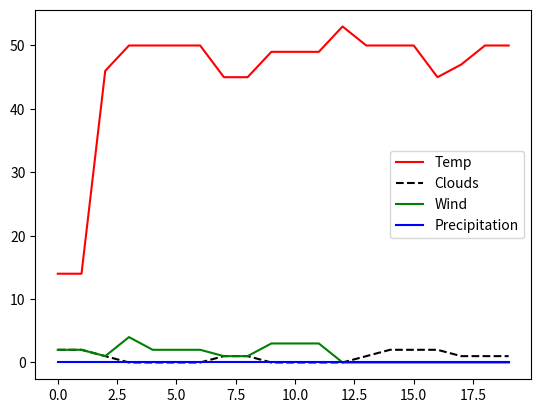

Recreate this plot in Python.
from random import randint

#_Constants_____________________________________________________________________
## CLoudiness
CLOUDS_NONE = 0
CLOUDS_SOME = 1
CLOUDS_MANY = 2
CLOUDS_FULL = 3
## Wind strength
WIND_NONE = 0
WIND_SOFTER = 1
WIND_SOFT = 2
WIND_MEDIUM = 3
WIND_STRONG = 4
WIND_STRONGER = 5
WIND_STORM = 6
## Precipitation
PRECIPITATION_NONE = 0
PRECIPITATION_LIGHT = 1
PRECIPITATION_MEDIUM = 2
PRECIPITATION_STRONG = 3
## Regions
REGION_ICE = 'Ewiges Eis'
REGION_NE_HEIGHTS = 'Ehernes Schwert'
REGION_HIGH_NORTH = 'Hoher Norden'
REGION_TUNDRA_TAIGA = 'Tundra und Taiga'
REGION_BORNLAND_THORWAL = 'Bornland, Thorwal'
REGION_QUARRELING_KINGDOMS = 'Streitende Königreiche'
REGION_CENTRAL_MIDDLEREALM = 'Zentrales Mittelreich'
REGION_NORTHERN_HORAS = 'Nördliches Horasreich, Almada, Aranien'
REGION_RASCHTUL_HEIGHTS = 'Höhen des Raschtulwalls'
REGION_SOUTHERN_HORAS = 'Südliches Horasreich, Reich der Ersten Sonne'
REGION_KHOM = 'Khom'
REGION_MERIDIANA = 'Echsensümpfe, Meridiana'
REGION_SOUTHERN_SEA = 'Altoum, Gewürzinseln, Südmeer'
REGIONS_DESERT = [REGION_KHOM]
REGIONS = [REGION_ICE, REGION_NE_HEIGHTS, REGION_HIGH_NORTH, 
           REGION_TUNDRA_TAIGA, REGION_BORNLAND_THORWAL, 
           REGION_QUARRELING_KINGDOMS, REGION_CENTRAL_MIDDLEREALM, 
           REGION_NORTHERN_HORAS, REGION_RASCHTUL_HEIGHTS, 
           REGION_SOUTHERN_HORAS, REGION_KHOM, REGION_MERIDIANA, 
           REGION_SOUTHERN_SEA] 
## Seasons
SUMMER = 'summer'
AUTUMN = 'autumn'
WINTER = 'winter'
SPRING = 'spring'
## Change flags
CHANGE_CLOUDINESS = 0
CHANGE_WIND = 1
CHANGE_TEMPERATURE = 2
CHANGE_PRECIPITATION = 3

## Mappings
cloud_strings = {
    CLOUDS_NONE: 'no clouds',
    CLOUDS_SOME: 'some clouds',
    CLOUDS_MANY: 'mostly cloudy',
    CLOUDS_FULL: 'full cloud cover'
}
wind_strings = {
    WIND_NONE: 'no wind',
    WIND_SOFTER: 'light breeze',
    WIND_SOFT: 'soft breeze',
    WIND_MEDIUM: 'fresh breeze',
    WIND_STRONG: 'strong breeze',
    WIND_STRONGER: 'strong winds',
    WIND_STORM: 'stormy winds'
}
precipitation_strings = {
    PRECIPITATION_NONE: 'no precipitation',
    PRECIPITATION_LIGHT: 'light precipitation',
    PRECIPITATION_MEDIUM: 'decent precipitation',
    PRECIPITATION_STRONG: 'constant, strong precipitation'
}

class DSA4Weather() :
    cloud_table_normal = {
        1: CLOUDS_NONE,
        2: CLOUDS_NONE,
        3: CLOUDS_NONE,
        4: CLOUDS_NONE,
        5: CLOUDS_SOME,
        6: CLOUDS_SOME,
        7: CLOUDS_SOME,
        8: CLOUDS_SOME,
        9: CLOUDS_SOME,
       10: CLOUDS_SOME,
       11: CLOUDS_MANY,
       12: CLOUDS_MANY,
       13: CLOUDS_MANY,
       14: CLOUDS_MANY,
       15: CLOUDS_MANY,
       16: CLOUDS_MANY,
       17: CLOUDS_FULL,
       18: CLOUDS_FULL,
       19: CLOUDS_FULL,
       20: CLOUDS_FULL
    }

    cloud_table_desert = {
        1: CLOUDS_NONE,
        2: CLOUDS_NONE,
        3: CLOUDS_NONE,
        4: CLOUDS_NONE,
        5: CLOUDS_SOME,
        6: CLOUDS_SOME,
        7: CLOUDS_SOME,
        8: CLOUDS_SOME,
        9: CLOUDS_SOME,
       10: CLOUDS_SOME,
       11: CLOUDS_NONE,
       12: CLOUDS_NONE,
       13: CLOUDS_NONE,
       14: CLOUDS_NONE,
       15: CLOUDS_NONE,
       16: CLOUDS_NONE,
       17: CLOUDS_SOME,
       18: CLOUDS_SOME,
       19: CLOUDS_MANY,
       20: CLOUDS_FULL
    }
        
    wind_table_normal = {
        1: WIND_NONE,
        2: WIND_NONE,
        3: WIND_NONE,
        4: WIND_NONE,
        5: WIND_SOFTER,
        6: WIND_SOFTER,
        7: WIND_SOFTER,
        8: WIND_SOFT,
        9: WIND_SOFT,
       10: WIND_SOFT,
       11: WIND_MEDIUM,
       12: WIND_MEDIUM,
       13: WIND_MEDIUM,
       14: WIND_STRONG,
       15: WIND_STRONG,
       16: WIND_STRONG,
       17: WIND_STRONGER,
       18: WIND_STRONGER,
       19: WIND_STRONGER,
       20: WIND_STORM
    }

    wind_table_autumn = {
        1: WIND_NONE,
        2: WIND_NONE,
        3: WIND_NONE,
        4: WIND_SOFTER,
        5: WIND_SOFTER,
        6: WIND_SOFT,
        7: WIND_SOFT,
        8: WIND_MEDIUM,
        9: WIND_MEDIUM,
       10: WIND_MEDIUM,
       11: WIND_STRONG,
       12: WIND_STRONG,
       13: WIND_STRONG,
       14: WIND_STRONG,
       15: WIND_STRONGER,
       16: WIND_STRONGER,
       17: WIND_STRONGER,
       18: WIND_STRONGER,
       19: WIND_STORM,
       20: WIND_STORM
    }

    # Temperatures for Autumn are equal to thos for Spring.
    temperature_table = {
        REGION_ICE :                    {SUMMER: -20, SPRING: -30, WINTER: -40},
        REGION_NE_HEIGHTS :             {SUMMER: -10, SPRING: -20, WINTER: -30},
        REGION_HIGH_NORTH :             {SUMMER:   0, SPRING: -10, WINTER: -20},
        REGION_TUNDRA_TAIGA :           {SUMMER:   5, SPRING:   0, WINTER:  -5},
        REGION_BORNLAND_THORWAL :       {SUMMER:  10, SPRING:   3, WINTER:  -5},
        REGION_QUARRELING_KINGDOMS :    {SUMMER:  10, SPRING:   5, WINTER:   0},
        REGION_CENTRAL_MIDDLEREALM :    {SUMMER:  15, SPRING:  10, WINTER:   5},
        REGION_NORTHERN_HORAS :         {SUMMER:  20, SPRING:  15, WINTER:  10},
        REGION_RASCHTUL_HEIGHTS :       {SUMMER:   5, SPRING:   0, WINTER: -10},
        REGION_SOUTHERN_HORAS :         {SUMMER:  25, SPRING:  20, WINTER:  15},
        REGION_KHOM :                   {SUMMER:  40, SPRING:  35, WINTER:  30},
        REGION_MERIDIANA :              {SUMMER:  30, SPRING:  25, WINTER:  20},
        REGION_SOUTHERN_SEA :           {SUMMER:  35, SPRING:  30, WINTER:  25}
    }

    # Temperature mod for night is this mod times -1
    temperature_mod_cloudiness = {
        CLOUDS_NONE : 10,
        CLOUDS_SOME : 5,
        CLOUDS_MANY : 0,
        CLOUDS_FULL : -5
    }

    temperature_mod_wind = {
        WIND_NONE : 4,
        WIND_SOFTER : 2,
        WIND_SOFT : 0,
        WIND_MEDIUM : 0,
        WIND_STRONG : -2,
        WIND_STRONGER : -4,
        WIND_STORM : -6
    }

    # For a 1d20 below this value (including), we get precipitation
    precipitation_probability = {
        CLOUDS_NONE : 0,
        CLOUDS_SOME : 1,
        CLOUDS_MANY : 4,
        CLOUDS_FULL : 10
    }

    # Give upper ends of intervals (including) for the three types of 
    # precipitation:
    # LIGHT, MEDIUM, STRONG
    precipitation_type_table = {
        WIND_NONE : [12, 19, 20],
        WIND_SOFTER : [9, 18, 20],
        WIND_SOFT : [7, 17, 20],
        WIND_MEDIUM : [5, 16, 20],
        WIND_STRONG : [3, 15, 20],
        WIND_STRONGER : [2, 13, 20],
        WIND_STORM : [1, 10, 20]
    }

    change_table_summer_winter = {
        1: [],
        2: [],
        3: [],
        4: [],
        5: [],
        6: [],
        7: [],
        8: [],
        9: [],
       10: [CHANGE_WIND],
       11: [CHANGE_TEMPERATURE],
       12: [CHANGE_PRECIPITATION],
       13: [CHANGE_CLOUDINESS, CHANGE_PRECIPITATION],
       14: [CHANGE_WIND, CHANGE_TEMPERATURE],
       15: [CHANGE_WIND, CHANGE_PRECIPITATION],
       16: [CHANGE_PRECIPITATION, CHANGE_TEMPERATURE],
       17: [CHANGE_WIND, CHANGE_TEMPERATURE, CHANGE_PRECIPITATION],
       18: [CHANGE_CLOUDINESS, CHANGE_TEMPERATURE, CHANGE_PRECIPITATION],
       19: [CHANGE_CLOUDINESS, CHANGE_WIND, CHANGE_PRECIPITATION],
       20: [CHANGE_CLOUDINESS, CHANGE_WIND, CHANGE_TEMPERATURE, CHANGE_PRECIPITATION]
    }

    change_table_autumn_spring = {
        1: [],
        2: [],
        3: [],
        4: [],
        5: [CHANGE_WIND],
        6: [CHANGE_TEMPERATURE],
        7: [CHANGE_PRECIPITATION],
        8: [CHANGE_CLOUDINESS, CHANGE_PRECIPITATION],
        9: [CHANGE_CLOUDINESS, CHANGE_PRECIPITATION],
       10: [CHANGE_WIND, CHANGE_TEMPERATURE],
       11: [CHANGE_WIND, CHANGE_TEMPERATURE],
       12: [CHANGE_WIND, CHANGE_PRECIPITATION],
       13: [CHANGE_WIND, CHANGE_PRECIPITATION],
       14: [CHANGE_PRECIPITATION, CHANGE_TEMPERATURE],
       15: [CHANGE_PRECIPITATION, CHANGE_TEMPERATURE],
       16: [CHANGE_WIND, CHANGE_TEMPERATURE, CHANGE_PRECIPITATION],
       17: [CHANGE_CLOUDINESS, CHANGE_TEMPERATURE, CHANGE_PRECIPITATION],
       18: [CHANGE_CLOUDINESS, CHANGE_WIND, CHANGE_PRECIPITATION],
       19: [CHANGE_CLOUDINESS, CHANGE_WIND, CHANGE_TEMPERATURE, CHANGE_PRECIPITATION],
       20: [CHANGE_CLOUDINESS, CHANGE_WIND, CHANGE_TEMPERATURE, CHANGE_PRECIPITATION]
    }

    def __init__(self, season=SUMMER, region=REGION_CENTRAL_MIDDLEREALM, 
                 daytime=True) :
        self.season = season
        self.region = region
        self.daytime = daytime
        # Initialize a weather
        self.roll_new_weather()

    def d20(self) :
        """ Return the result of a 1d20. """
        return randint(1, 20)

    def roll_new_weather(self) :
        """ Create a completely new weather, independent of the possibly 
        existing current weather conditions, only based on region and season.

        Requires `region`, `season`
        Sets `cloudiness`, `wind`, `temperature`, `precipitation`
        """
        ## Step 1: determine cloudiness
        self.roll_cloudiness()
        ## Step 2: determine wind
        self.roll_wind()
        ## Step 3: determine temperature
        self.determine_temperature()
        ## Step 4: check for precipitation (yes/no) and #Step 5 decide on the 
        ## precipitation type.
        self.roll_precipitation()

    def roll_next_weather(self) :
        """ Create a weather pattern for the next day, based on the current 
        weather pattern, region and season.

        Requires `cloudiness`, `wind`, `temperature`, `precipitation`
        Sets `cloudiness`, `wind`, `temperature`, `precipitation`
        """
        ## Determine what needs to be changed
        if self.season in [SUMMER, WINTER] :
            change_table = self.change_table_summer_winter
        elif self.season in [AUTUMN, SPRING] :
            change_table = self.change_table_autumn_spring
        changes = change_table[self.d20()]

        ## Change what needs changing
        for change in changes :
            if change == CHANGE_CLOUDINESS :
                self.roll_cloudiness()
            elif change == CHANGE_WIND :
                self.roll_wind()
            elif change == CHANGE_TEMPERATURE :
                self.determine_temperature()
            elif change == CHANGE_PRECIPITATION :
                self.roll_precipitation()

    def roll_cloudiness(self) :
        """ Determine the cloudiness depending on the region.

        Requires `region`
        Sets `cloudiness`
        """
        if self.region in REGIONS_DESERT :
            cloud_table = self.cloud_table_desert
        else :
            cloud_table = self.cloud_table_normal
        self.cloudiness = cloud_table[self.d20()]

    def roll_wind(self) :
        """ Determine the strength of winds depending of the season.

        Requires `season`
        Sets `wind`
        """
        if self.season == AUTUMN :
            wind_table = self.wind_table_autumn
        else :
            wind_table = self.wind_table_normal
        self.wind = wind_table[self.d20()]

    def determine_temperature(self) :
        """ Determine the temperature that follows from the region, wind and 
        cloudiness. 

        Requires `region`, `wind`, `cloudiness`
        Sets `temperature`
        """
        ## Step 3.1: Base temperature based on region and season
        if self.season == AUTUMN :
            season = SPRING
        else :
            season = self.season
        self.temperature = self.temperature_table[self.region][season]

        ## Step 3.2: add temperature modifiers
        multiplier = 1 if self.daytime else -1
        self.temperature += \
            self.temperature_mod_cloudiness[self.cloudiness] * multiplier
        self.temperature += self.temperature_mod_wind[self.wind]
        # Random modifier
        self.temperature += randint(-2, 2)

    def roll_precipitation(self) :
        """ Determine type of precipitation depending on wind strength. 

        Requires `wind`
        Sets `precipitation`
        """
        precipitates = \
                self.d20() <= self.precipitation_probability[self.cloudiness]

        if not precipitates :
            self.precipitation = PRECIPITATION_NONE
            return
        precipitation_list = self.precipitation_type_table[self.wind]
        rand = self.d20()
        if rand <= precipitation_list[0] :
            self.precipitation = PRECIPITATION_LIGHT
        elif rand > precipitation_list[0] and rand <= precipitation_list[1] :
            self.precipitation = PRECIPITATION_MEDIUM
        elif rand > precipitation_list[1] :
            self.precipitation = PRECIPITATION_STRONG

    def print_weather(self) :
        print(self.temperature)
        print(wind_strings[self.wind])
        print(cloud_strings[self.cloudiness])
        print(precipitation_strings[self.precipitation])

    def get_weather_string(self) :
        """ Get the current weather in a human-readable format. """
        res = f'{self.temperature}°C\n'
        res += f'{cloud_strings[self.cloudiness]}\n'
        res += f'{wind_strings[self.wind]}\n'
        res += f'{precipitation_strings[self.precipitation]}\n'
        return res

if __name__ == "__main__" :
    W = DSA4Weather()
#    W.season = AUTUMN
    W.region = REGION_KHOM
    print(W.region, W.season)
    data = []
    for i in range(20) :
        W.roll_next_weather()
        print(80*"=")
        W.print_weather()
        data.append([W.temperature, W.cloudiness, W.wind, W.precipitation])

    import matplotlib.pyplot as plt
    import numpy as np
    data = np.array(data)
    plt.plot(data[:,0], 'r-', label='Temp')
    plt.plot(data[:,1], 'k--', label='Clouds')
    plt.plot(data[:,2], 'g-', label='Wind')
    plt.plot(data[:,3], 'b-', label='Precipitation')

    plt.legend()
    plt.show()
